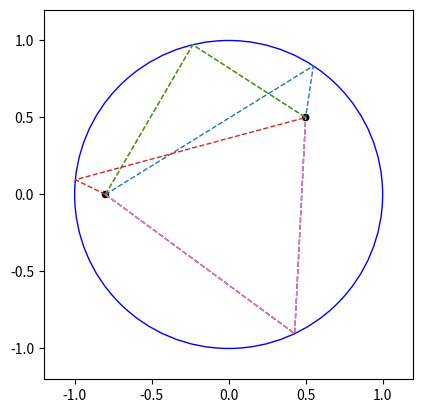

This figure's Python source:
import math
import matplotlib.pyplot as plt

def f(x):
    # Parameter werden im global space gefunden
    # Berechnung des Skalarprodukts und dessen Ableitung
    v0dot = 1
    v0 = x
    v1dot = -math.sin(v0) * v0dot  # Ableitung von ...
    v1 = math.cos(v0)  # x-Koordinate von X
    v2dot = math.cos(v0) * v0dot   # Ableitung von ...
    v2 = math.sin(v0)  # y-Koordinate von X
    v3dot = - v1dot    # Ableitung von ...
    v3 = px - v1       # x-Komponente des Vektors XP
    v4dot = - v2dot    # Ableitung von ...
    v4 = py - v2       # y-Komponente des Vektors XP
    v5dot = 1 / (2*math.sqrt(v3**2 + v4**2)) \
        * (2*v3*v3dot + 2*v4*v4dot)  # Ableitung von ...
    v5 = math.sqrt(v3**2 + v4**2)  # Länge des Vektors XP
    v6dot = (v3dot * v5 - v3 * v5dot) / v5**2  # Ableitung von ...
    v6 = v3 / v5       # x-Komponente des Einheitsvektors eP
    v7dot = (v4dot * v5 - v4 * v5dot) / v5**2  # Ableitung von ...
    v7 = v4 / v5       # y-Komponente des Einheitsvektors eP
    v8dot = -v1dot     # Ableitung von ...
    v8 = a - v1        # x-Komponente des Vektors XQ
    v9dot = -v2dot     # Ableitung von ...
    v9 = -v2           # y-Komponente des Vektors XQ
    v10dot = 1 / (2*math.sqrt(v8**2 + v9**2)) \
        * (2*v8*v8dot + 2*v9*v9dot)  # Ableitung von ...
    v10 = math.sqrt(v8**2 + v9**2)  # Länge des Vektors XQ
    v11dot = (v8dot * v10 - v8 * v10dot) / v10**2  # Ableitung von ...
    v11 = v8 / v10     # x-Komponente des Vektors eQ    
    v12dot = (v9dot * v10 - v9 * v10dot) / v10**2  # Ableitung von ... 
    v12 = v9 / v10     # y-Komponente des Vektors eQ   
    ydot = (v6dot + v11dot) * v2 + (v6 + v11) * v2dot \
        - ( (v7dot + v12dot) * v1 + (v7 + v12) * v1dot )  # Ableitung von ...
    y = (v6 + v11) * v2 - (v7 + v12) * v1
    return [y, ydot]   

def newton(f, x0):
    tol = 1e-8
    # Erster Schritt berechnen
    [y0, y0dot] = f(x0)
    x1 = x0 - y0 / y0dot
    while math.fabs(x1 - x0) > tol:
        x0 = x1
        [y0, y0dot] = f(x0)
        x1 = x0 - y0 / y0dot
    return x1 


if __name__ == "__main__":

    # Parameter definieren
    a = -0.8           # Position von Q = (a|0)
    px, py = 0.5, 0.5  # Position von P = (px|py)

    # Lösung des Billardproblems berechnen
    sol = set({}) # leere Menge, in der die gefundenen Lösungen gespeichert werden
    X = [2*math.pi * k / 10 for k in range(10)]  # Liste der Startwerte für Newton
    for x0 in X:
        x = newton(f, x0)
        sol.add(x)

    # Lösungen grafisch darstellen
    fig = plt.figure()
    ax = plt.gca()
    ax.set_xlim((-1.2, 1.2))
    ax.set_ylim((-1.2, 1.2))
    ax.set_aspect('equal')
    circle = plt.Circle((0,0), 1, color='b', fill=False)
    qBall = plt.Circle((a,0), 0.02, color='k')
    pBall = plt.Circle([px, py], 0.02, color='k')
    ax.add_patch(circle)
    ax.add_patch(qBall)
    ax.add_patch(pBall)
    for x in sol:
        xcoords = [a, math.cos(x), px]
        ycoords = [0, math.sin(x), py]
        plt.plot(xcoords, ycoords, linewidth=1, linestyle='--')
    plt.show()